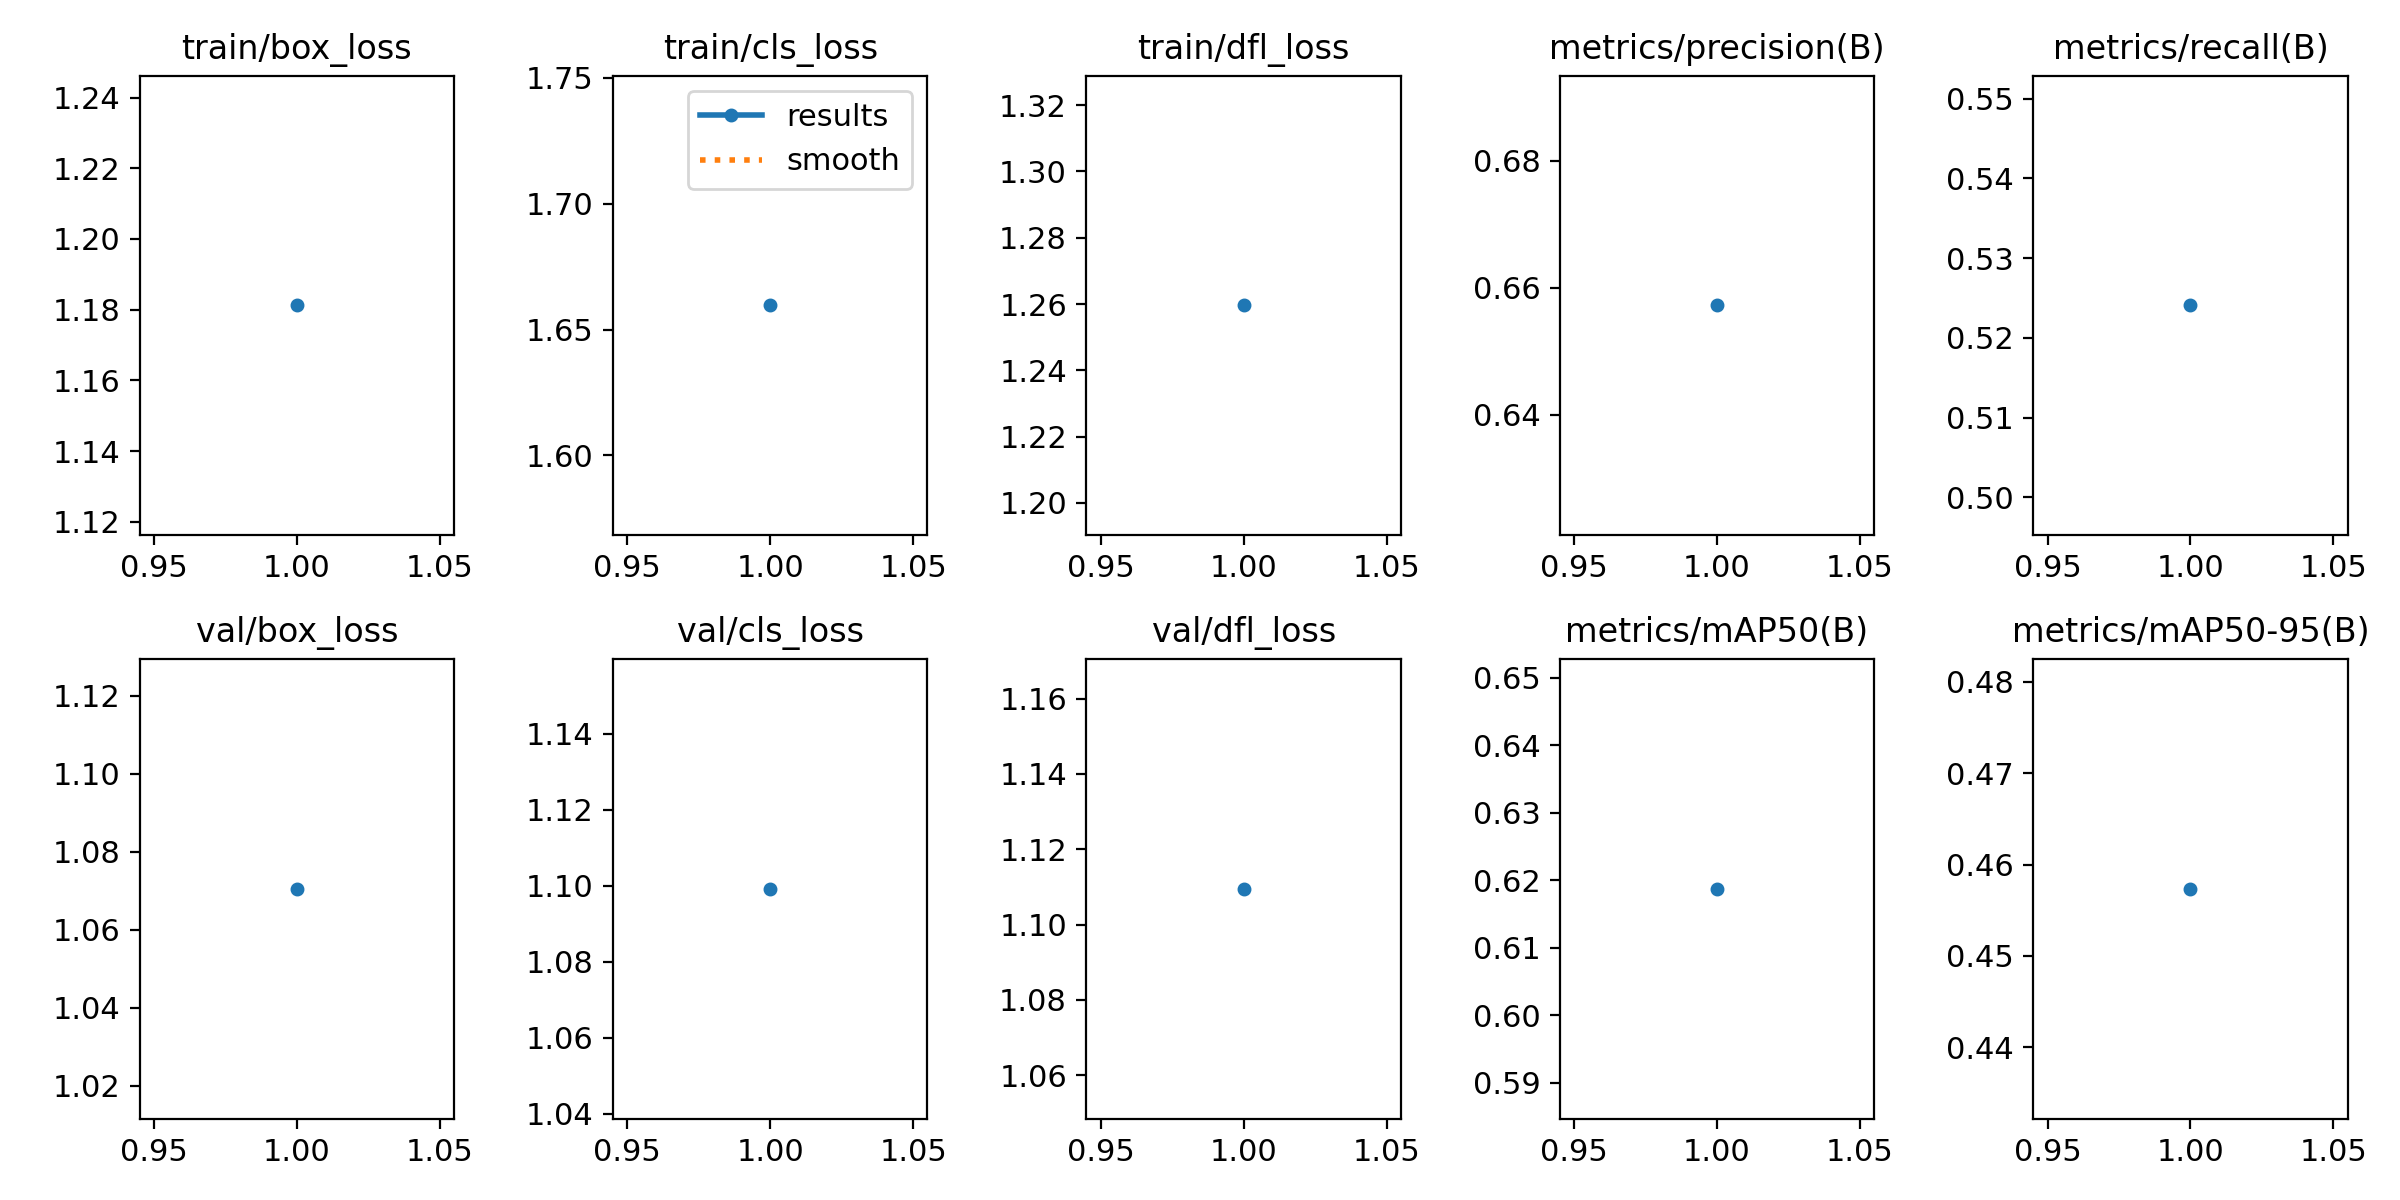

Values plotted in this chart, from the file beside it:
epoch, time, train/box_loss, train/cls_loss, train/dfl_loss, metrics/precision(B), metrics/recall(B), metrics/mAP50(B), metrics/mAP50-95(B), val/box_loss, val/cls_loss, val/dfl_loss, lr/pg0, lr/pg1, lr/pg2
1, 78.82, 1.181, 1.66, 1.26, 0.6572, 0.5241, 0.6187, 0.4573, 1.071, 1.099, 1.109, 1.785e-05, 1.785e-05, 1.785e-05
